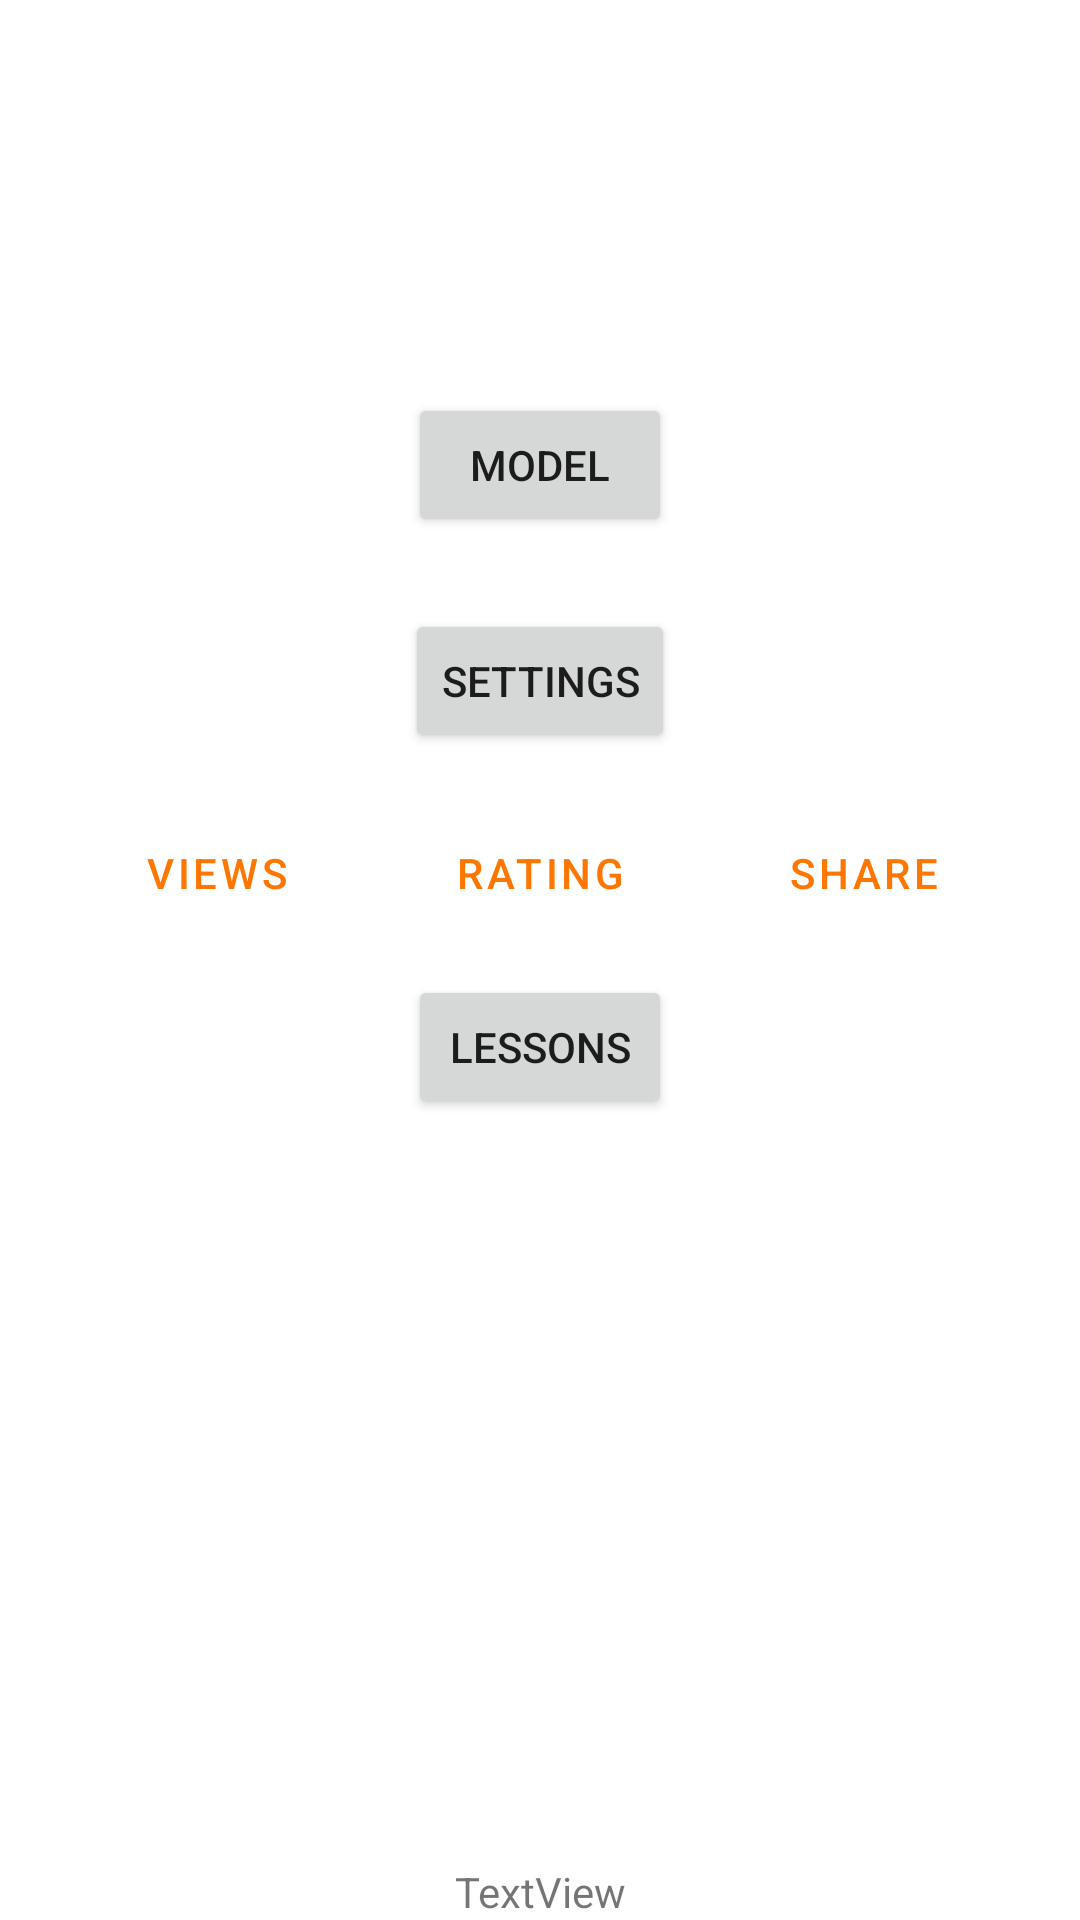

Here is an Android app screen rendered from its layout file. Give the layout XML and the strings, colors and styles it references.
<!-- AndroidManifest.xml: application theme Theme.LoggingViewsAndActivity -->
<!-- res/layout/activity_main.xml -->
<?xml version="1.0" encoding="utf-8"?>
<androidx.constraintlayout.widget.ConstraintLayout xmlns:android="http://schemas.android.com/apk/res/android"
    xmlns:app="http://schemas.android.com/apk/res-auto"
    xmlns:tools="http://schemas.android.com/tools"
    android:layout_width="match_parent"
    android:layout_height="match_parent"
    tools:context=".MainActivity">


    <Button
        android:id="@+id/open_lessons"
        android:layout_width="wrap_content"
        android:layout_height="wrap_content"
        android:text="Lessons"
        app:shapeAppearance="@style/Edges"
        tools:layout_editor_absoluteX="155dp"
        tools:layout_editor_absoluteY="477dp" />

    <Button
        android:id="@+id/share_main"
        style="@style/Widget.MaterialComponents.Button.TextButton"
        android:layout_width="wrap_content"
        android:layout_height="wrap_content"
        android:layout_weight="1"
        android:text="Share"
        tools:layout_editor_absoluteX="74dp"
        tools:layout_editor_absoluteY="342dp" />

    <Button
        android:id="@+id/open_views"
        style="@style/Widget.MaterialComponents.Button.TextButton"
        android:layout_width="wrap_content"
        android:layout_height="wrap_content"
        android:layout_weight="1"
        android:text="Views"
        tools:layout_editor_absoluteX="118dp"
        tools:layout_editor_absoluteY="342dp" />

    <Button
        android:id="@+id/open_rating"
        style="@style/Widget.MaterialComponents.Button.TextButton"
        android:layout_width="wrap_content"
        android:layout_height="wrap_content"
        android:layout_weight="1"
        android:text="Rating"
        tools:layout_editor_absoluteX="162dp"
        tools:layout_editor_absoluteY="342dp" />

    <ImageView
        android:id="@+id/backgroundimage"
        android:layout_width="0dp"
        android:layout_height="150dp"
        android:scaleType="centerCrop"
        app:layout_constraintEnd_toEndOf="parent"
        app:layout_constraintStart_toStartOf="parent"
        app:layout_constraintTop_toTopOf="parent"
        app:srcCompat="@drawable/header_image" />

    <androidx.constraintlayout.helper.widget.Flow
        android:layout_width="wrap_content"
        android:layout_height="wrap_content"
        app:constraint_referenced_ids="open_views,open_rating,share_main,open_lessons"
        app:flow_horizontalGap="20dp"
        app:flow_maxElementsWrap="3"
        app:flow_verticalGap="10dp"
        app:flow_wrapMode="chain"
        app:layout_constraintBottom_toBottomOf="parent"
        app:layout_constraintEnd_toEndOf="parent"
        app:layout_constraintStart_toStartOf="parent"
        app:layout_constraintTop_toTopOf="parent" />

    <Button
        android:id="@+id/settings"
        android:layout_width="wrap_content"
        android:layout_height="wrap_content"
        android:layout_marginBottom="16dp"
        android:text="Settings"
        app:layout_constraintBottom_toTopOf="@+id/open_rating"
        app:layout_constraintEnd_toEndOf="parent"
        app:layout_constraintStart_toStartOf="parent" />

    <TextView
        android:id="@+id/username_main"
        android:layout_width="wrap_content"
        android:layout_height="wrap_content"
        android:text="TextView"
        app:layout_constraintBottom_toBottomOf="parent"
        app:layout_constraintEnd_toEndOf="parent"
        app:layout_constraintStart_toStartOf="parent" />

    <Button
        android:id="@+id/open_viewmodel"
        android:layout_width="wrap_content"
        android:layout_height="wrap_content"
        android:layout_marginBottom="24dp"
        android:text="Model"
        app:layout_constraintBottom_toTopOf="@+id/settings"
        app:layout_constraintEnd_toEndOf="parent"
        app:layout_constraintStart_toStartOf="parent" />

</androidx.constraintlayout.widget.ConstraintLayout>
<!-- resources referenced by this layout -->
<resources>
  <style name="Edges" parent="ShapeAppearance.MaterialComponents.SmallComponent">
          <item name="cornerFamily">rounded</item>
          <item name="cornerFamilyBottomRight">cut</item>
          <item name="cornerFamilyTopRight">cut</item>
          <item name="cornerFamilyBottomLeft">cut</item>
          <item name="cornerFamilyTopLeft">cut</item>
          <item name="cornerSize">12dp</item>
      </style>
  <style name="Theme.LoggingViewsAndActivity" parent="Theme.MaterialComponents.DayNight.DarkActionBar">
          
          <item name="colorPrimary">@color/orange</item>
          <item name="colorPrimaryVariant">@color/black</item>
          <item name="colorOnPrimary">@color/white</item>
          
          <item name="colorSecondary">@color/teal_200</item>
          <item name="colorSecondaryVariant">@color/teal_700</item>
          <item name="colorOnSecondary">@color/black</item>
          
          <item name="android:statusBarColor" tools:targetApi="l">?attr/colorPrimaryVariant</item>
          
          <item name="shapeAppearanceSmallComponent">@style/Shape</item>
          <item name="textAppearanceHeadline5">@style/text</item>
      </style>
  <color name="orange">#FFFF7700</color>
  <color name="black">#FF000000</color>
  <color name="white">#FFFFFFFF</color>
  <color name="teal_200">#FF03DAC5</color>
  <color name="teal_700">#FF018786</color>
  <style name="Shape" parent="ShapeAppearance.MaterialComponents.SmallComponent">
          <item name="cornerFamily">rounded</item>
          <item name="cornerSize">50%</item>
      </style>
  <style name="text" parent="TextAppearance.MaterialComponents.Headline5">
          <item name="android:textStyle">italic</item>
          <item name="android:textColor">@color/blue</item>
      </style>
  <color name="blue">#0024EA</color>
</resources>
